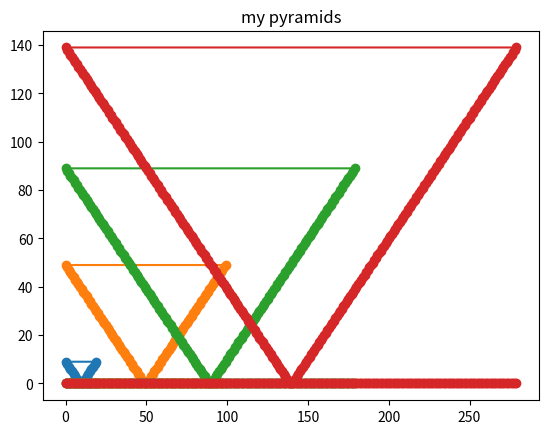

Here is the Python script that generated this plot:
# %% [markdown]
# # EX 1.2- Numpy & Matplotlib: Build pyramid
# Correct the mistakes below to reveal the pyramid drawing
# This ex. is meant to enhance your debugging skills.
# %%

import matplotlib.pyplot as plt
import numpy as np

# %%


def half_pyramid(pyramid_size):
    # building one half of the pyramid
    # THIS FUNCTION IS CORRECT! DO NOT TOUCH
    # CLUE: print this half pyramid in a plot. The answer would be similar up to mirroring
    y = np.concatenate((np.zeros(pyramid_size), np.arange(pyramid_size))).reshape(1, -1)
    x = np.arange(y.shape[1]).reshape(1, -1)
    print(f"x={x}, y={y}")
    return np.concatenate((x, y), axis=0)


# %%


def build_pyramid(pyramid_size):
    xy_first_half = half_pyramid(pyramid_size)
    #plt.plot(xy_first_half[0, :], xy_first_half[1, :])
    #plt.show()
    # TODO: in the 3 lines of code below 3 mistakes were made.
    #  correct the mistakes to reveal the correct plot.
    #  try to keep as much from the original code as-is, so don't re-write the entire 3 lines
    xy_other_half = np.array([xy_first_half[0, :], xy_first_half[1, :][::-1]])
    xy_full = np.concatenate((xy_first_half, xy_other_half), axis=1)
    plt.plot(xy_full[0, :], xy_full[1, :], marker='o')


# %%
pyramid_sizes = [10, 50, 90, 140]

plt.figure()
for sz in pyramid_sizes:
    build_pyramid(sz)
plt.title("my pyramids")
plt.show()


# %%
